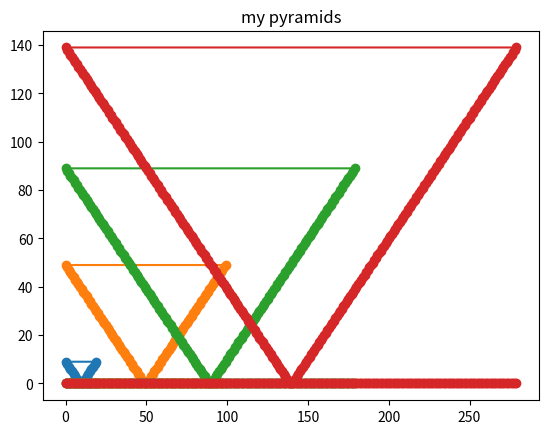

Here is the Python script that generated this plot:
# %% [markdown]
# # EX 1.2- Numpy & Matplotlib: Build pyramid
# Correct the mistakes below to reveal the pyramid drawing
# This ex. is meant to enhance your debugging skills.
# %%

import matplotlib.pyplot as plt
import numpy as np

# %%


def half_pyramid(pyramid_size):
    # building one half of the pyramid
    # THIS FUNCTION IS CORRECT! DO NOT TOUCH
    # CLUE: print this half pyramid in a plot. The answer would be similar up to mirroring
    y = np.concatenate((np.zeros(pyramid_size), np.arange(pyramid_size))).reshape(1, -1)
    x = np.arange(y.shape[1]).reshape(1, -1)
    print(f"x={x}, y={y}")
    return np.concatenate((x, y), axis=0)


# %%


def build_pyramid(pyramid_size):
    xy_first_half = half_pyramid(pyramid_size)
    #plt.plot(xy_first_half[0, :], xy_first_half[1, :])
    #plt.show()
    # TODO: in the 3 lines of code below 3 mistakes were made.
    #  correct the mistakes to reveal the correct plot.
    #  try to keep as much from the original code as-is, so don't re-write the entire 3 lines
    xy_other_half = np.array([xy_first_half[0, :], xy_first_half[1, :][::-1]])
    xy_full = np.concatenate((xy_first_half, xy_other_half), axis=1)
    plt.plot(xy_full[0, :], xy_full[1, :], marker='o')


# %%
pyramid_sizes = [10, 50, 90, 140]

plt.figure()
for sz in pyramid_sizes:
    build_pyramid(sz)
plt.title("my pyramids")
plt.show()


# %%
